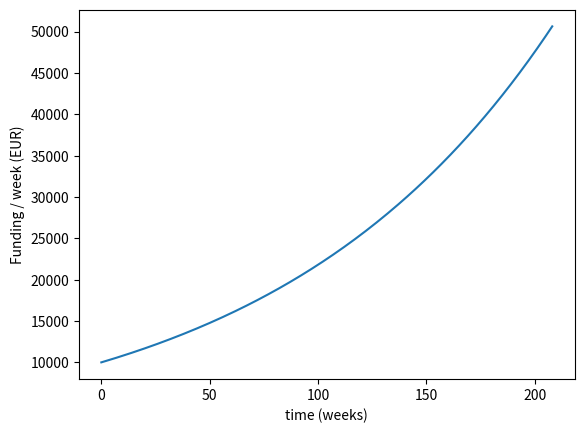
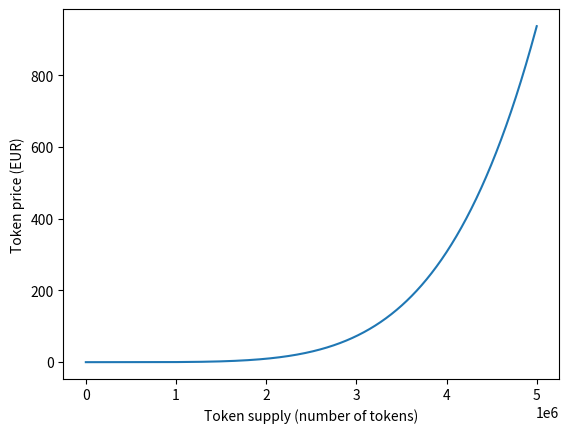
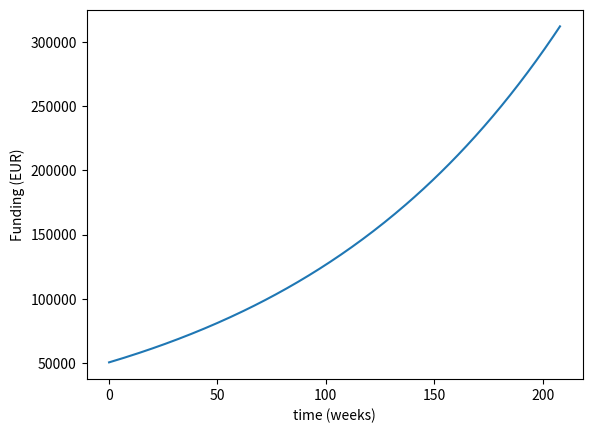
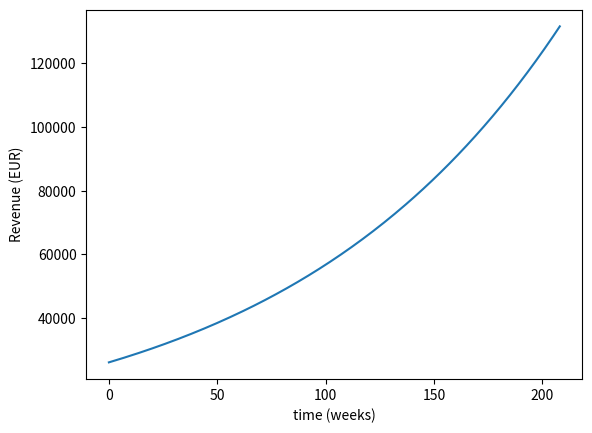
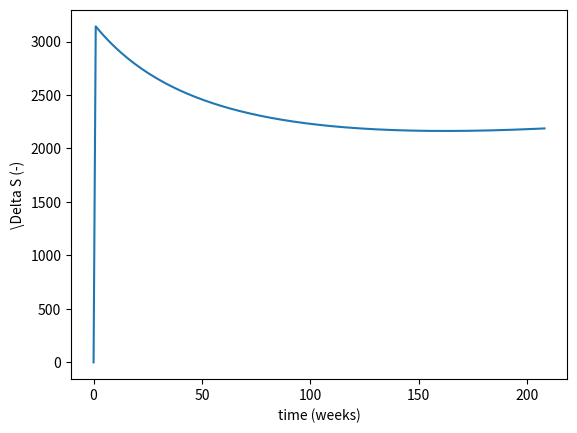
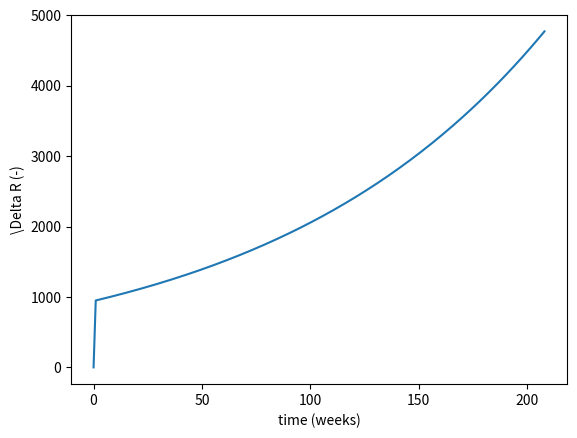
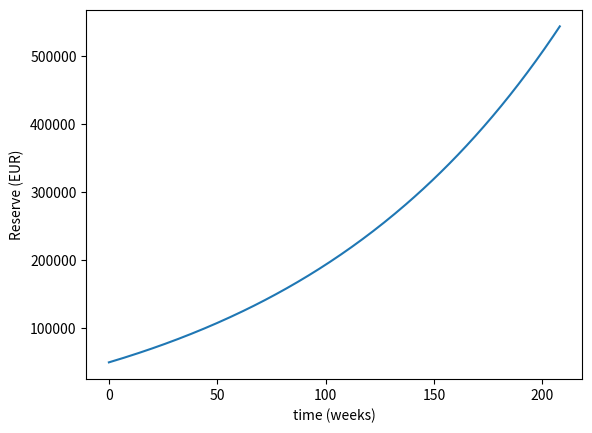
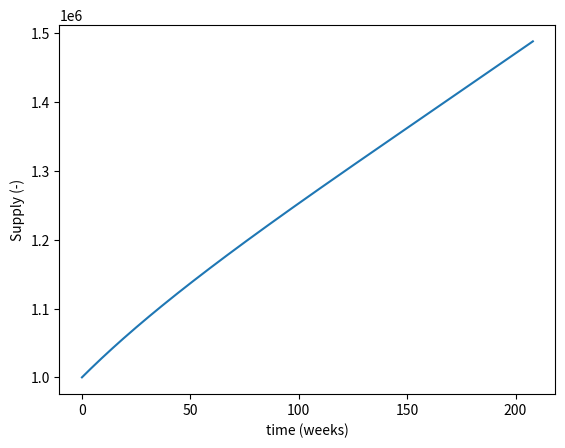
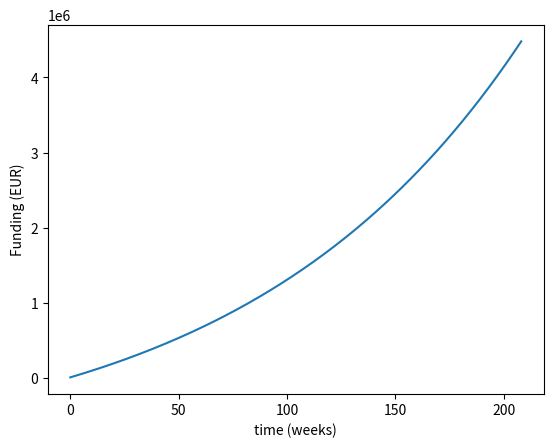
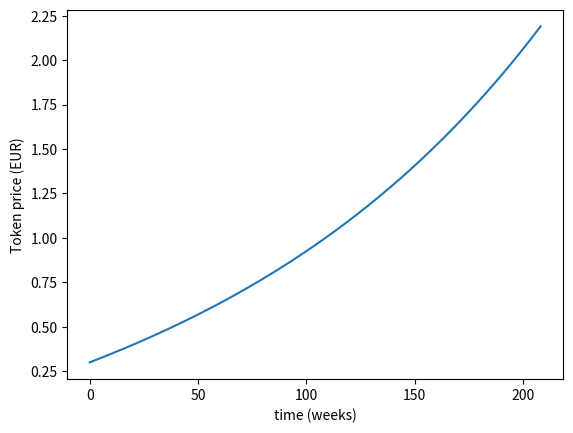
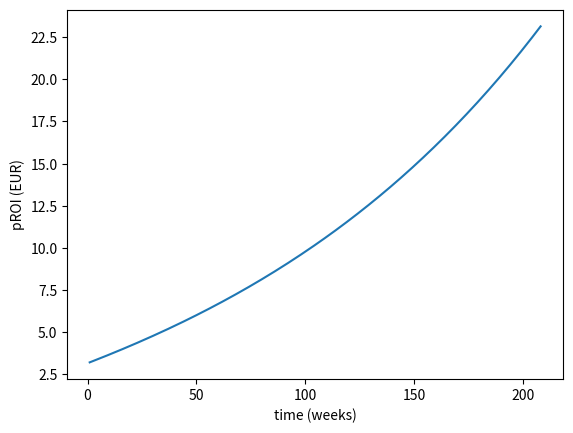
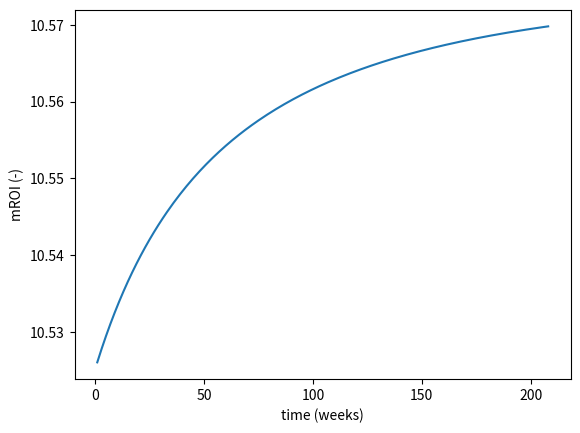
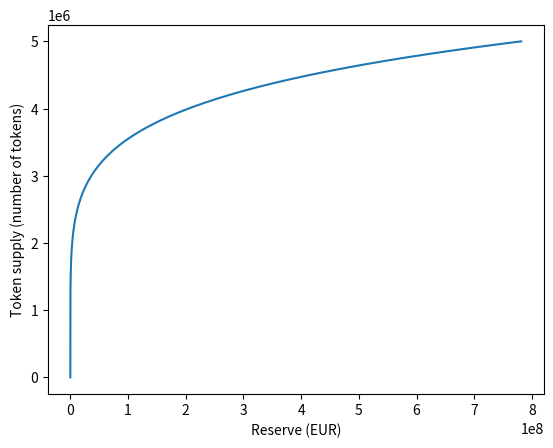

The matplotlib source for these figures, in order:
import numpy as np
from matplotlib.pyplot import plot, figure, show, xlabel, ylabel

# References
# https://medium.com/giveth/deep-dive-augmented-bonding-curves-3f1f7c1fa751

# Parameters
N = 4 * 52 + 1  # number of weeks
t = np.linspace(0, N - 1, N)  # (weeks) time
i = 0.5  # annual growth rate of the platform
F0 = 10000  # (EUR) amount of funding allocated in the first week of the platform (week 0)
d0 = 100000  # (EUR) initial raise
theta = 0.5  # initial allocation to funding pool
p0 = 0.1  # (DAI) initial price per token
p1 = 0.3  # (DAI) post-hatch price per token
rF = 0.05  # (-) percentage fee when funding projects
rS = 0.05  # (-) percentage fee when selling tokens
rT = 0.1  # (-) percentage of funding that is used to create tokens for the donor

# Variables
kappa = p1 / (p0 * (1 - theta))  # power in power function invariant V(R,S)
iW = (1 + i) ** (1/52) - 1  # weekly growth rate of the platform
F = F0 * (1 + iW) ** t  # (EUR) Amount of funding per week
R0 = (1 - theta) * d0  # initial reserve
S0 = d0 / p0  # initial supply of tokens
V0 = S0 ** kappa / R0  # initial value of the invariant function
Slin = np.linspace(0, 5e6, 1000)  # S linear variation of token supply
PSlin = kappa * Slin ** (kappa - 1) / V0  # (EUR) P(S) token price for linear variation of the token supply
Rlin = Slin ** kappa / V0  # (EUR) R(S) reserve for linear variation of the token supply
d = theta * d0 + np.cumsum(F * rF)  # (EUR) size of Refaqt's funding pool

# Simulation
Fp = np.cumsum(F * (1 - rF) * (1 - rT))  # Total amount of funding to projects
S_m = np.zeros((N, N))  # Number of tokens, split up per week
DeltaS = np.zeros((N, N))  # Change of the supply each week
R_m = np.zeros((N, N))  # Part of the reserve attributed to the tokens minted each week
DeltaR = np.zeros((N, N))  # Change of the reserve each week
S = np.zeros(N)
S[0] = S0
R = np.zeros(N)
R[0] = R0
P = np.zeros(N)
P[0] = p1
j = 0

for i in range(1, N):
    DeltaR[i, i] = F[i-1] * (1 - rF) * rT
    # Insert change in reserve from burning of tokens here
    R[i] = R[i-1] + np.sum(DeltaR[i, :])
    DeltaS[i, i] = (V0 * R[i]) ** (1 / kappa) - S[i-1]
    S[i] = S[i-1] + np.sum(DeltaS[i, i])
    P[i] = kappa * R[i] ** ((kappa - 1) / kappa) / V0 ** (1 / kappa)

pROI = [F[i] / DeltaS[i, i] for i in range(1, N)]  # (EUR) token price at which donations in this week would be earned back
mROI = pROI / P[1:]  # (-) required multiple to reach ROI

figure("Weekly amount of funding")
plot(t, F)
xlabel("time (weeks)")
ylabel("Funding / week (EUR)")

figure("Token price")
plot(Slin, PSlin)
xlabel("Token supply (number of tokens)")
ylabel("Token price (EUR)")

figure("Funding pool Refaqt")
plot(t, d)
xlabel("time (weeks)")
ylabel("Funding (EUR)")

figure("Projected yearly revenue Refaqt")
plot(t, F * rF * 52)
xlabel("time (weeks)")
ylabel("Revenue (EUR)")

figure("DeltaS")
plot(t, [DeltaS[i, i] for i in range(len(F))])
xlabel("time (weeks)")
ylabel("\Delta S (-)")

figure("DeltaR")
plot(t, [DeltaR[i, i] for i in range(len(F))])
xlabel("time (weeks)")
ylabel("\Delta R (-)")

figure("Reserve / weekly")
plot(t, R)
xlabel("time (weeks)")
ylabel("Reserve (EUR)")

figure("Supply / weekly")
plot(t, S)
xlabel("time (weeks)")
ylabel("Supply (-)")

figure("Cumulative funding to projects")
plot(t, Fp)
xlabel("time (weeks)")
ylabel("Funding (EUR)")

figure("Token price / weekly")
plot(t, P)
xlabel("time (weeks)")
ylabel("Token price (EUR)")

figure("Price at which there will be ROI")
plot(t[1:], pROI)
xlabel("time (weeks)")
ylabel("pROI (EUR)")

figure("Multiple required to reach ROI")
plot(t[1:], mROI)
xlabel("time (weeks)")
ylabel("mROI (-)")

# figure("Reserve / Supply")
# plot(Slin, Rlin)
# xlabel("Token supply (number of tokens)")
# ylabel("Reserve (EUR)")
#
figure("Supply / Reserve")
plot(Rlin, Slin)
xlabel("Reserve (EUR)")
ylabel("Token supply (number of tokens)")
#
# figure("Reserve / Token price")
# plot(Rlin, PSlin)
# xlabel("Reserve (EUR)")
# ylabel("Token price (EUR)")

# output
show()

print("Ratio with targeted funding after 2 years: ", np.sum(F[0:500-1]) / (5000 * 2000))
print("R0: ", R0)
print("kappa: ", kappa)